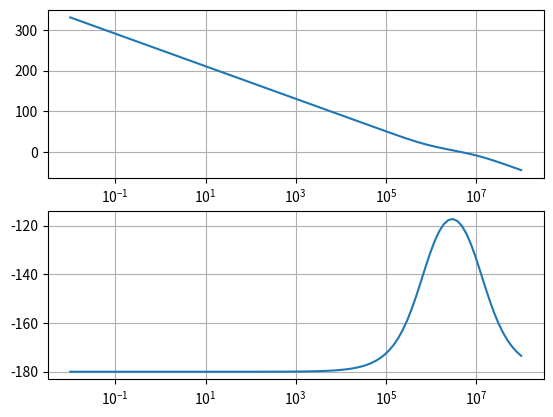

Recreate this plot in Python.
# [redacted]
from scipy import signal
import matplotlib.pyplot as plt
import numpy
import math

##PV2109K
#Ip=5.04827E-6
#Cp=150E-12
#C2=10E-12
#Rp=9.5E+3
#Kvco=1.1608E+9

##PI4008K
#Ip=5.04827E-6
#Cp=72.3768E-12
#C2=4.66947E-12
#Rp=10.00245E+3
#Kvco=1.1608E+9

##PI2000K
#Ip=5.04827E-6
#Cp=72.3768E-12
#C2=4.66947E-12
#Rp=10.00245E+3
#Kvco=546.61E+6

##PS7100K
Ip=5.04827E-6
Cp=147.12E-12
C2=9.1947E-12
Rp=9.49304E+3
Kvco=686.18E+6

################
#Example
#Ip=420E-6
#Cp=300E-12
#C2=30E-12
#Rp=2E+3
#Kvco=50E+6
# degree 56
##################

###############
#Example
#Ip=420E-6
#Cp=300E-12
#C2=100E-12
#Rp=2E+3
#Kvco=50E+6
# degree 35.7
#############3

###############
#Example
#Ip=420E-6
#Cp=300E-12
#C2=60E-12
#Rp=2E+3
#Kvco=50E+6
# degree 44.7
#############3
# b1s + b0
#--------------------
# s3 +b2s2 + b1s + b0

# Ip*Kvco       Rp*Cps+1
# ----------- * -------------------
# 2*pi(C2+Cp)   s2( (RpCp/b)*s +1 )
# b=1+Cp/C2

# aas+bb
#-----------------
# ccs3 +dds2 + 0s +0

Kv=Ip*Kvco/(2*numpy.pi*(C2+Cp))
b=1+Cp/C2
RpCp=Rp*Cp

aa=Kv*RpCp
bb=Kv
cc=RpCp/b
dd=1


#PM|max inverse tan [1/2((b-1)/sqrt(b))]
#PM=math.degrees(math.atan(1.18))
#49.720136931043555
PM=math.degrees(math.atan(1/2*((b-1)/math.sqrt(b))))
print(PM)
#s1 = signal.lti([8763432.556,1.21051E+13], [4.38755E-08,1,0])
#s1 = signal.lti([0.026655419,36819.66581], [1.40184E-15, 3.19503E-08, 0])
#s1 = signal.lti([8763432.556,1.21051E+13], [4.38755E-08, 1, 0,0])
#s1 = signal.lti([a,b], [4.38755E-08, 1, 0])
#s1 = signal.lti([100,100], [1,110,1000])

s1 = signal.lti([aa,bb], [cc, dd, 0, 0])
w, mag, phase = signal.bode(s1)

plt.figure(1)

plt.subplot(211)
plt.semilogx(w,mag)
plt.grid(True)

plt.subplot(212)
plt.semilogx(w, phase)  # bode phase plot
plt.grid(True)


#s2 = signal.lti([8763432.556,1.21051E+13], [4.38755E-08,1,0,0])
#w2, mag2, phase2 = signal.bode(s2)
#
#plt.subplot(413)
#plt.semilogx(w2,mag2)
#plt.grid(True)
#
#plt.subplot(414)
#plt.semilogx(w2, phase2)  # bode phase plot
#plt.grid(True)

plt.show()
